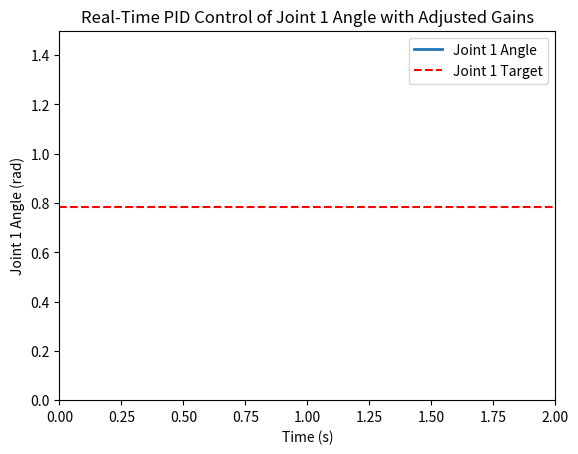

Reproduce this figure in Python.
import numpy as np
import matplotlib.pyplot as plt
from matplotlib.animation import FuncAnimation

class RobotArmPIDController:
    def __init__(self, Kp, Ki, Kd, dt=0.01, integral_limit=5):
        self.Kp = np.array(Kp)
        self.Ki = np.array(Ki)
        self.Kd = np.array(Kd)
        self.dt = dt
        self.integral_limit = integral_limit
        self.integral_error = np.zeros(2)
        self.prev_error = np.zeros(2)
    
    def calculate_pid_output(self, error, error_dot):
        # Update integral term with limit
        self.integral_error += error * self.dt
        self.integral_error = np.clip(self.integral_error, -self.integral_limit, self.integral_limit)
        
        P_term = self.Kp * error
        I_term = self.Ki * self.integral_error
        D_term = self.Kd * error_dot
        return P_term + I_term + D_term

    def compute_control_torque(self, theta, theta_dot, theta_d, theta_dot_d, theta_ddot_d, M, C, G):
        error = theta_d - theta
        error_dot = theta_dot_d - theta_dot
        pid_output = self.calculate_pid_output(error, error_dot)
        tau = np.dot(M, theta_ddot_d) + np.dot(C, theta_dot_d) + G + pid_output
        return tau

def inertia_matrix(theta):
    # Mass Matrix for 2 Link Manipulator
    m1, m2, L1, L2 = 1.0, 1.0, 1.0, 1.0
    return np.array([ 
        [(m1+m2)*L1**2 + 2 * m2 * L1 * L2 * np.cos(theta[1]) + m2*L2**2, m2 * (L1 * L2 * np.cos(theta[1]) + L2**2)],
        [m2 * (L1 * L2 * np.cos(theta[1]) + L2**2), m2 * L2**2]
    ])

def coriolis_matrix(theta, theta_dot):
    m2, L1, L2 = 1.0, 1.0, 1.0
    return np.array([
        [-m2 * L1 * L2 * np.sin(theta[1]) * theta_dot[1]**2 - 2 * m2 * L1 * L2 * np.sin(theta[1]) * theta_dot[0] * theta_dot[1]],
        [m2 * L1 * L2 * np.sin(theta[1]) * theta_dot[0]**2]
    ])

def gravity_vector(theta):
    #Gravity Matrix
    m1, m2, L1, L2, g = 1.0, 1.0, 1.0, 1.0, 9.81
    return np.array([
        (m1 + m2) * L1 * g * np.cos(theta[0]) + m2 * L2 * g * np.cos(theta[0] + theta[1]),
        m2 * L2 * g * np.cos(theta[0] + theta[1])
    ])

# PID gains for each joint to stabilize the response
Kp = [5, 5]
Ki = [0.1, 0.1]
Kd = [1, 1]

# Controller instance with integral limit to prevent windup
controller = RobotArmPIDController(Kp, Ki, Kd, integral_limit=2)

# Desired trajectory (target joint positions, velocities, accelerations)
theta_d = np.array([np.pi / 4, np.pi / 3])
theta_dot_d = np.array([0.0, 0.0])
theta_ddot_d = np.array([0.0, 0.0])

# Initial conditions
theta = np.array([0.0, 0.0])
theta_dot = np.array([0.0, 0.0])

# Simulation parameters
time_steps = 200
dt = 0.01

# Set up the plot for real-time simulation
fig, ax = plt.subplots()
ax.set_xlim(0, time_steps * dt)
ax.set_ylim(0, 1.5)
ax.set_xlabel("Time (s)")
ax.set_ylabel("Joint 1 Angle (rad)")
line, = ax.plot([], [], lw=2, label="Joint 1 Angle")
target_line = ax.axhline(theta_d[0], color='r', linestyle='--', label="Joint 1 Target")
ax.legend()

# Data for real-time plot
times = []
angles = []

def init():
    line.set_data([], [])
    return line,

def update(frame):
    global theta, theta_dot
    
    # Compute current dynamics matrices
    M = inertia_matrix(theta)
    C = coriolis_matrix(theta, theta_dot)
    G = gravity_vector(theta)
    
    # Compute control torque
    tau = controller.compute_control_torque(theta, theta_dot, theta_d, theta_dot_d, theta_ddot_d, M, C, G)
    
    # Update joint accelerations based on torque
    theta_ddot = np.linalg.inv(M).dot(tau - np.dot(C, theta_dot) - G)
    
    # Integrate to get new joint velocities and positions
    theta_dot += theta_ddot * dt
    theta += theta_dot * dt
    
    # Append data for real-time plotting
    times.append(frame * dt)
    angles.append(theta[0])  # Only tracking Joint 1 angle here
    
    # Update the line plot
    line.set_data(times, angles)
    return line,

# Create the animation
ani = FuncAnimation(fig, update, frames=range(time_steps), init_func=init, blit=True, interval=dt*1000)

plt.title("Real-Time PID Control of Joint 1 Angle with Adjusted Gains")
plt.show()
